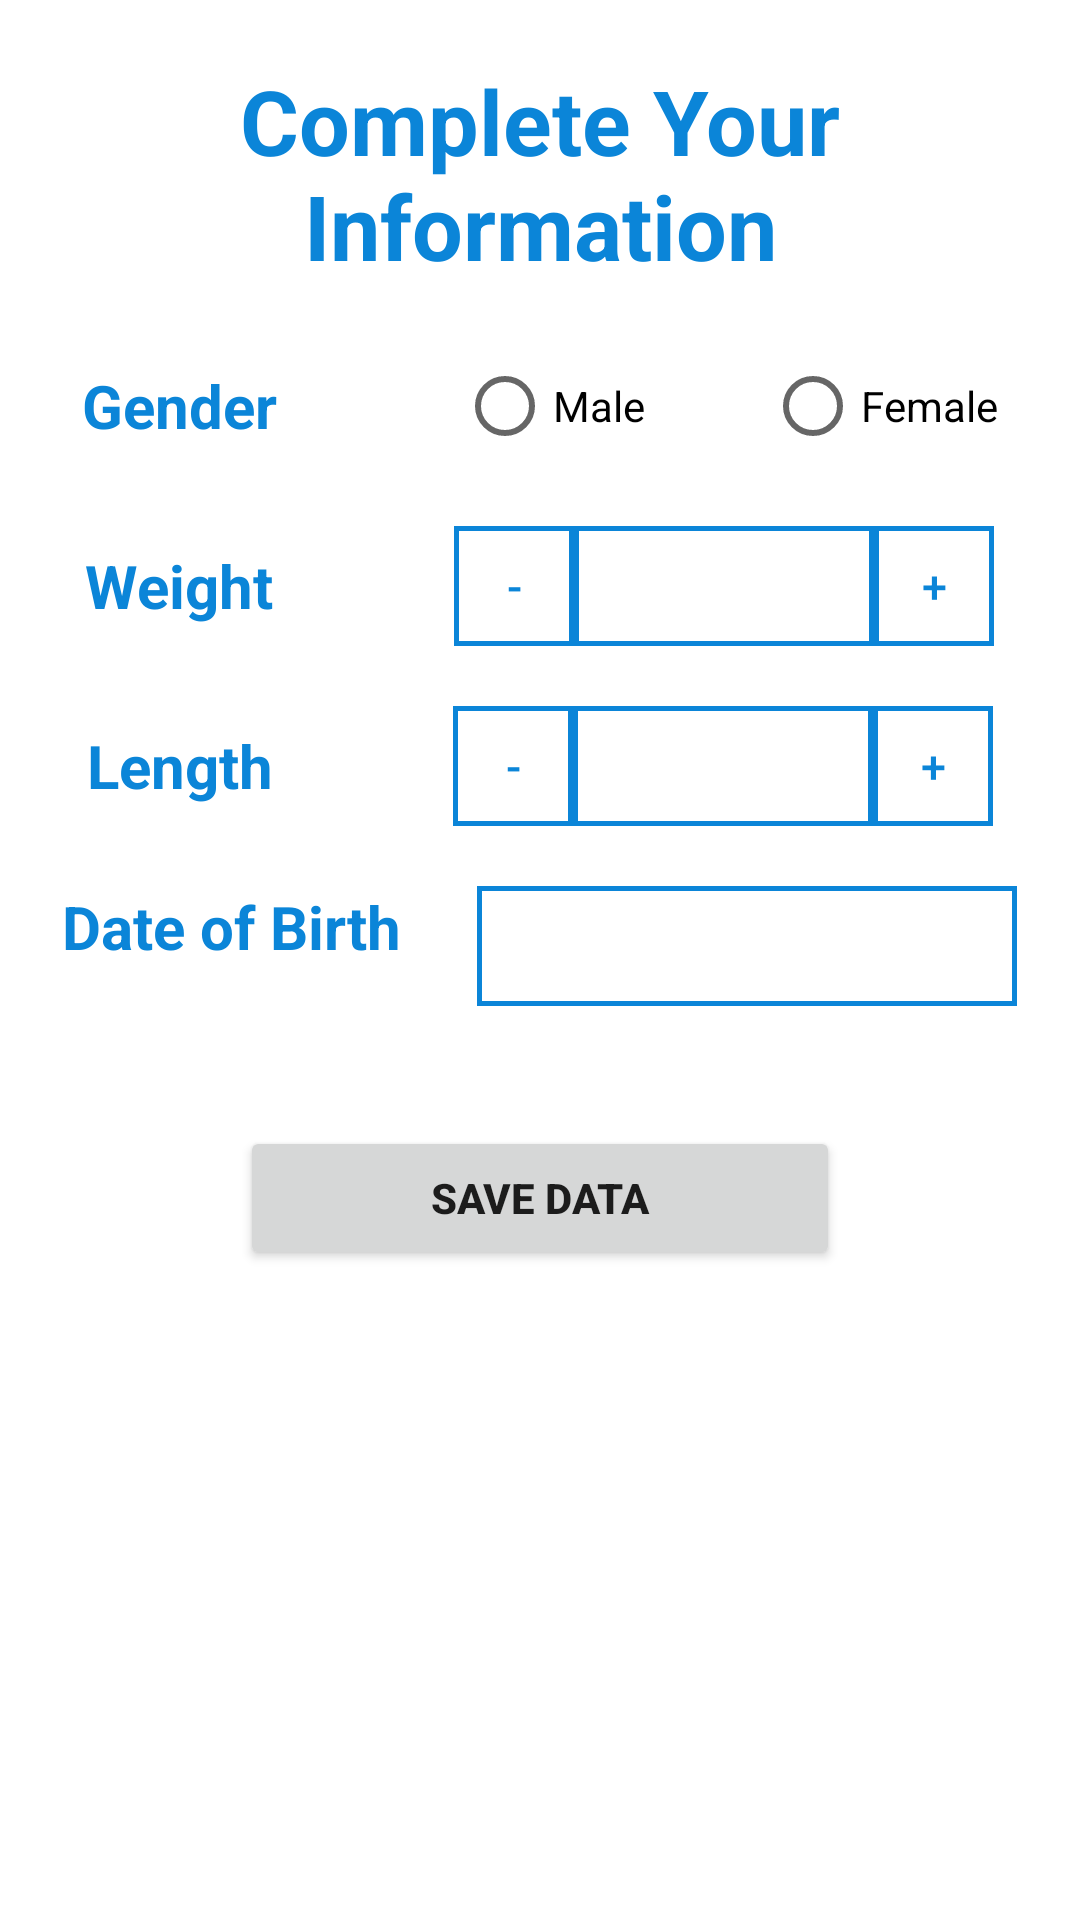

The Android layout XML behind this screen, and the referenced resources:
<!-- AndroidManifest.xml: application theme Theme.BMI -->
<!-- res/layout/activity_more_information.xml -->
<?xml version="1.0" encoding="utf-8"?>
<LinearLayout xmlns:android="http://schemas.android.com/apk/res/android"
    xmlns:app="http://schemas.android.com/apk/res-auto"
    xmlns:tools="http://schemas.android.com/tools"
    android:layout_width="match_parent"
    android:layout_height="match_parent"
    android:orientation="vertical"
    tools:context=".MoreInformation">

    <TextView
        android:id="@+id/textView7"
        android:layout_width="wrap_content"
        android:layout_height="wrap_content"
        android:text="Complete Your Information"
        android:textSize="30dp"
        android:layout_gravity="center"
        android:gravity="center"
        android:textColor="@color/main_color"
        android:layout_marginTop="20dp"
        android:textStyle="bold"
        />

    <LinearLayout
        android:layout_width="wrap_content"
        android:layout_height="40dp"
        android:layout_gravity="center"
        android:layout_marginTop="20dp"
        android:orientation="horizontal">

        <TextView
            android:id="@+id/textView8"
            android:layout_width="wrap_content"
            android:layout_height="match_parent"
            android:text="Gender"
            android:layout_marginRight="60dp"
            android:gravity="center"
            android:textColor="@color/main_color"
            android:textStyle="bold"
            android:textSize="20sp"
            />

        <RadioGroup
            android:id="@+id/radio_group"
            android:layout_width="match_parent"
            android:layout_height="wrap_content"
            android:layout_weight="1"
            android:orientation="horizontal"
            >

            <RadioButton
                android:id="@+id/rb_male"
                android:layout_width="wrap_content"
                android:layout_height="wrap_content"
                android:layout_marginRight="40dp"
                android:text="Male" />

            <RadioButton
                android:id="@+id/rb_female"
                android:layout_width="wrap_content"
                android:layout_height="wrap_content"
                android:text="Female" />

        </RadioGroup>
    </LinearLayout>

    <LinearLayout
        android:layout_width="wrap_content"
        android:layout_height="40dp"
        android:layout_gravity="center"
        android:layout_marginTop="20dp"
        android:orientation="horizontal">

        <TextView
            android:id="@+id/textView11"
            android:layout_width="wrap_content"
            android:layout_height="match_parent"
            android:text="Weight"
            android:layout_marginRight="60dp"
            android:gravity="center"
            android:textColor="@color/main_color"
            android:textStyle="bold"
            android:textSize="20sp"
            />

        <Button
            android:id="@+id/minues"
            android:layout_width="40dp"
            android:layout_height="match_parent"
            android:background="@drawable/custome"
            android:text="-"
            android:textColor="@color/main_color"
            android:textSize="15dp"
            app:backgroundTint="@null" />

        <EditText
            android:id="@+id/weightuser"
            android:layout_width="100dp"
            android:layout_height="match_parent"
            android:background="@drawable/custome"
            android:gravity="center"
            android:inputType="number" />

        <Button
            android:id="@+id/plus"
            android:layout_width="40dp"
            android:layout_height="match_parent"
            android:background="@drawable/custome"
            android:text="+"
            android:textColor="@color/main_color"
            android:textSize="15dp"
            app:backgroundTint="@null" />
    </LinearLayout>
    <LinearLayout
        android:layout_width="wrap_content"
        android:layout_height="40dp"
        android:layout_gravity="center"
        android:layout_marginTop="20dp"
        android:orientation="horizontal">

        <TextView
            android:id="@+id/textView12"
            android:layout_width="wrap_content"
            android:layout_height="match_parent"
            android:text="Length"
            android:layout_marginRight="60dp"
            android:gravity="center"
            android:textColor="@color/main_color"
            android:textStyle="bold"
            android:textSize="20sp" />

        <Button
            android:id="@+id/min"
            android:layout_width="40dp"
            android:layout_height="match_parent"
            android:background="@drawable/custome"
            android:text="-"
            android:textColor="@color/main_color"
            android:textSize="15dp"
            app:backgroundTint="@null" />

        <EditText
            android:id="@+id/lengthuser"
            android:layout_width="100dp"
            android:gravity="center"
            android:layout_height="match_parent"
            android:background="@drawable/custome"
            android:inputType="number" />

        <Button
            android:id="@+id/plus1"
            android:layout_width="40dp"
            android:layout_height="match_parent"
            android:background="@drawable/custome"
            android:text="+"
            android:textColor="@color/main_color"
            android:textSize="15dp"
            app:backgroundTint="@null" />
    </LinearLayout>

    <LinearLayout
        android:layout_width="wrap_content"
        android:layout_height="40dp"
        android:layout_gravity="center"
        android:layout_marginTop="20dp"
        android:orientation="horizontal">

        <TextView
            android:id="@+id/textView13"
            android:layout_width="wrap_content"
            android:layout_height="match_parent"
            android:text="Date of Birth"
            android:gravity="left"
            android:layout_marginRight="25dp"
            android:textColor="@color/main_color"
            android:textStyle="bold"
            android:textSize="20sp"  />

        <EditText
            android:id="@+id/dob_et"
            android:layout_width="180dp"
            android:layout_height="match_parent"
            android:background="@drawable/custome"
            android:gravity="center"
            android:focusable="false"
            android:inputType="date" />

    </LinearLayout>

    <Button
        android:id="@+id/saveedata"
        android:layout_gravity="center"
        android:layout_width="200dp"
        android:layout_height="wrap_content"
        android:layout_marginTop="40dp"
        android:textStyle="bold"
        android:text="Save Data" />
</LinearLayout>
<!-- resources referenced by this layout -->
<resources>
  <color name="main_color">#0b85d8</color>
  <!-- drawable custome (drawable) -->
  <?xml version="1.0" encoding="utf-8"?>
  <shape xmlns:android="http://schemas.android.com/apk/res/android"
      android:shape="rectangle"
      >
  
              <stroke
                  android:width="1.5dp"
                  android:color="@color/main_color" />
  
  
  
  </shape>
  <style name="Theme.BMI" parent="Theme.MaterialComponents.DayNight.DarkActionBar">
          
          <item name="colorPrimary">@color/purple_500</item>
          //<item name="colorPrimaryVariant">@color/main_color</item>
          <item name="colorOnPrimary">@color/white</item>
          
          <item name="colorSecondary">@color/teal_200</item>
          <item name="colorSecondaryVariant">@color/teal_700</item>
          <item name="colorOnSecondary">@color/black</item>
          
          <item name="android:statusBarColor" tools:targetApi="l">?attr/colorPrimaryVariant</item>
          
      </style>
  <color name="purple_500">#0b85d8</color>
  <color name="white">#FFFFFFFF</color>
  <color name="teal_200">#FF03DAC5</color>
  <color name="teal_700">#FF018786</color>
  <color name="black">#FF000000</color>
</resources>
